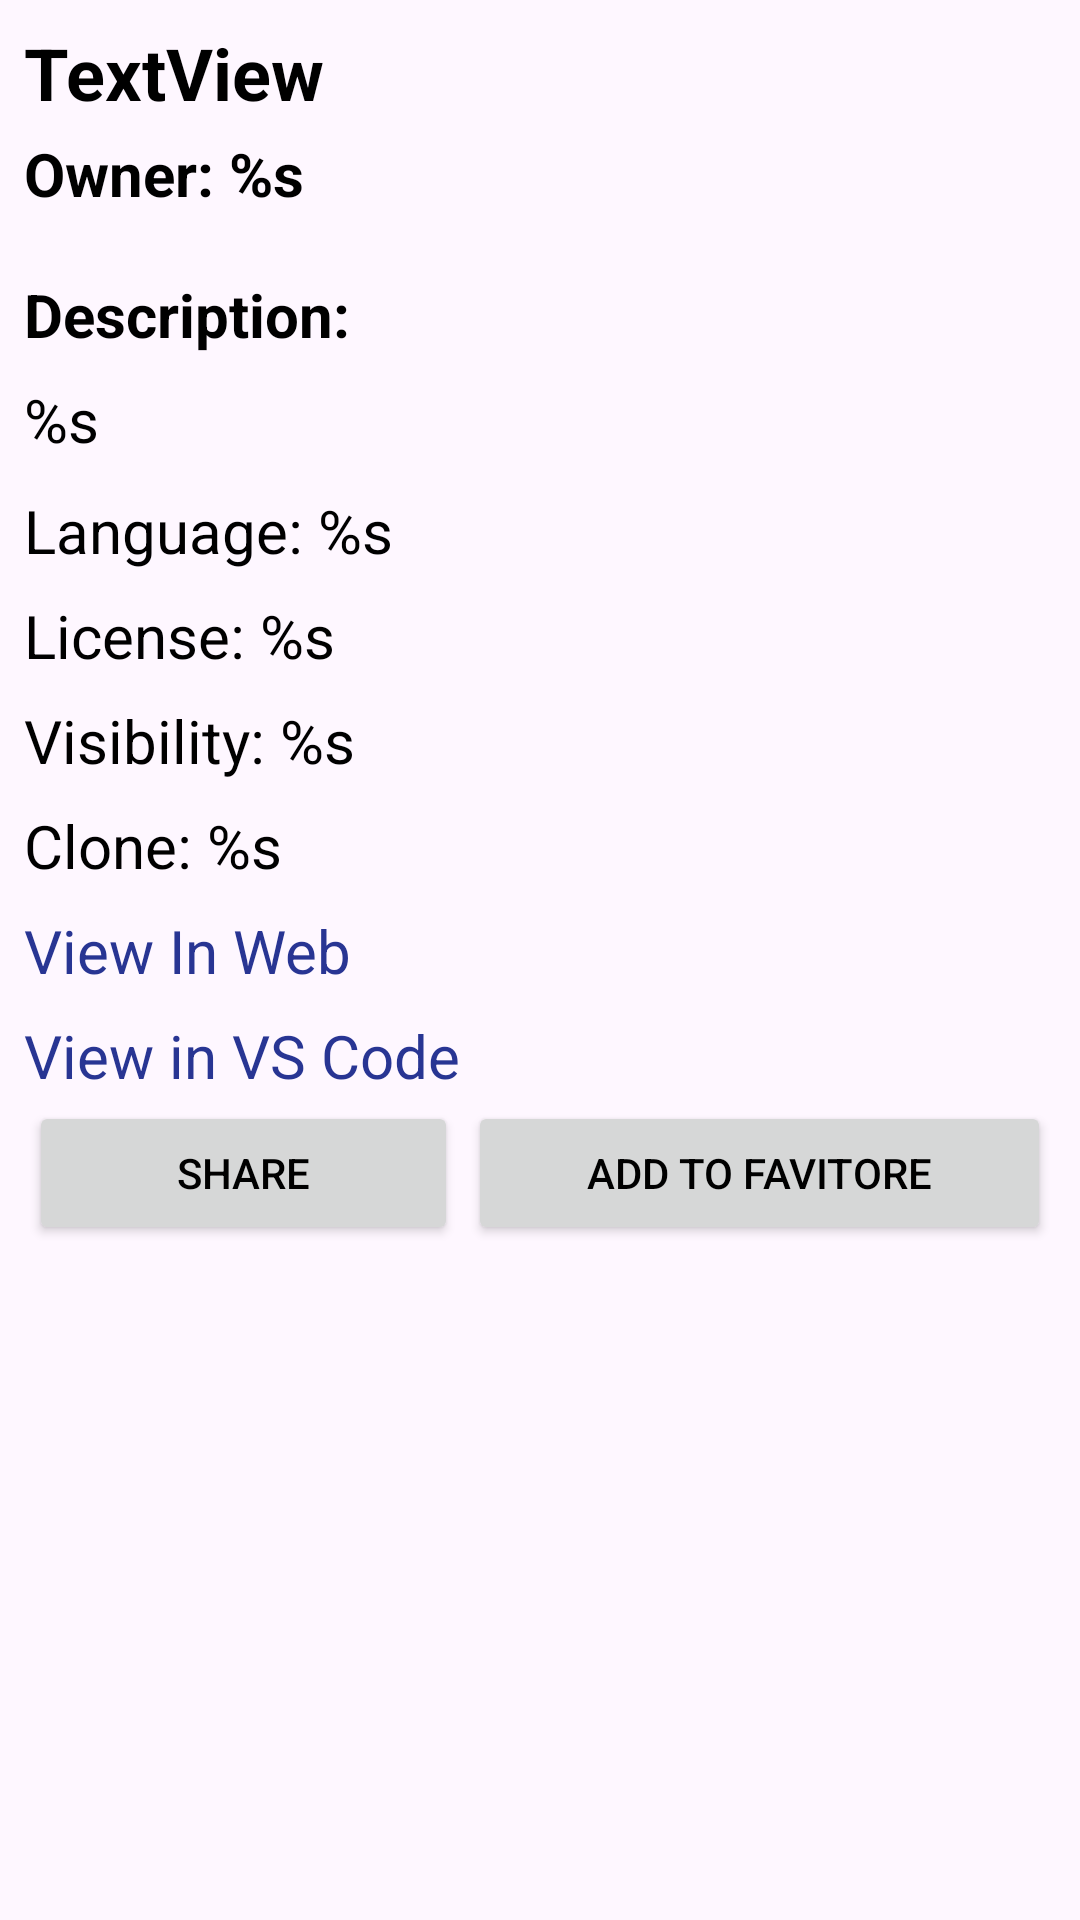

Android layout source for this screen:
<!-- AndroidManifest.xml: application theme Theme.GitHubRepoRover -->
<!-- res/layout/fragment_repo_details.xml -->
<?xml version="1.0" encoding="utf-8"?>
<ScrollView xmlns:android="http://schemas.android.com/apk/res/android"
    xmlns:tools="http://schemas.android.com/tools"
    android:layout_width="match_parent"
    android:layout_height="match_parent"
    android:orientation="vertical"
    tools:context=".RepoDetailsFragment">

    <LinearLayout
        android:layout_width="match_parent"
        android:layout_height="wrap_content"
        android:orientation="vertical"
        android:paddingLeft="8dp"
        android:paddingRight="8dp">

        <TextView
            android:id="@+id/repo_title"
            android:layout_width="match_parent"
            android:layout_height="wrap_content"
            android:layout_marginTop="8dp"
            android:text="TextView"
            android:textSize="24sp"
            android:textStyle="bold" />

        <TextView
            android:id="@+id/repo_owner"
            android:layout_width="match_parent"
            android:layout_height="wrap_content"
            android:layout_marginTop="4dp"
            android:text="@string/repo_owner"
            android:textSize="20sp"
            android:textStyle="bold" />

        <TextView
            android:layout_width="match_parent"
            android:layout_height="wrap_content"
            android:layout_marginTop="20dp"
            android:text="Description:"
            android:textSize="20sp"
            android:textStyle="bold" />

        <TextView
            android:id="@+id/repo_description"
            android:layout_width="match_parent"
            android:layout_height="wrap_content"
            android:layout_marginTop="8dp"
            android:text="@string/repo_desc"
            android:textSize="20sp" />

        <TextView
            android:id="@+id/repo_pgm_lang"
            android:layout_width="match_parent"
            android:layout_height="wrap_content"
            android:layout_marginTop="10dp"
            android:text="@string/repo_lang"
            android:textSize="20sp" />

        <TextView
            android:id="@+id/repo_license"
            android:layout_width="match_parent"
            android:layout_height="wrap_content"
            android:layout_marginTop="8dp"
            android:text="@string/repo_license"
            android:textSize="20sp" />

        <TextView
            android:id="@+id/repo_visibility"
            android:layout_width="match_parent"
            android:layout_height="wrap_content"
            android:layout_marginTop="8dp"
            android:text="@string/repo_visibility"
            android:textSize="20sp" />

        <TextView
            android:id="@+id/repo_clone_url"
            android:layout_width="match_parent"
            android:layout_height="wrap_content"
            android:layout_marginTop="8dp"
            android:text="@string/repo_clone_url"
            android:textSize="20sp" />

        <TextView
            android:id="@+id/view_web"
            android:layout_width="match_parent"
            android:layout_height="wrap_content"
            android:layout_marginTop="8dp"
            android:text="@string/view_in_web"
            android:textColor="@color/indigo_800"
            android:textSize="20sp" />

        <TextView
            android:id="@+id/view_vscode"
            android:layout_width="match_parent"
            android:layout_height="wrap_content"
            android:layout_marginTop="8dp"
            android:text="@string/view_in_vs_code"
            android:textColor="@color/indigo_800"
            android:textSize="20sp" />

        <LinearLayout
            android:layout_width="match_parent"
            android:layout_height="match_parent"
            android:orientation="horizontal">

            <Button
                android:id="@+id/share_btn"
                android:layout_width="wrap_content"
                android:layout_height="wrap_content"
                android:layout_margin="5px"
                android:layout_weight="1"
                android:text="Share" />

            <Button
                android:id="@+id/add_fav"
                android:layout_width="wrap_content"
                android:layout_height="wrap_content"
                android:layout_margin="5px"
                android:layout_weight="1"
                android:text="Add To Favitore" />
        </LinearLayout>

    </LinearLayout>
</ScrollView>
<!-- resources referenced by this layout -->
<resources>
  <color name="indigo_800">#FF283593</color>
  <string name="repo_clone_url">Clone: %s</string>
  <string name="repo_desc">%s</string>
  <string name="repo_lang">Language: %s</string>
  <string name="repo_license">License: %s</string>
  <string name="repo_owner">Owner: %s</string>
  <string name="repo_visibility">Visibility: %s</string>
  <string name="view_in_vs_code">View in VS Code</string>
  <string name="view_in_web">View In Web</string>
  <style name="Theme.GitHubRepoRover" parent="Base.Theme.GitHubRepoRover">
  
      </style>
  <style name="Base.Theme.GitHubRepoRover" parent="Theme.Material3.DayNight.NoActionBar">
          
          
          <item name="android:textColor">@color/black</item>
      </style>
  <color name="black">#FF000000</color>
</resources>
